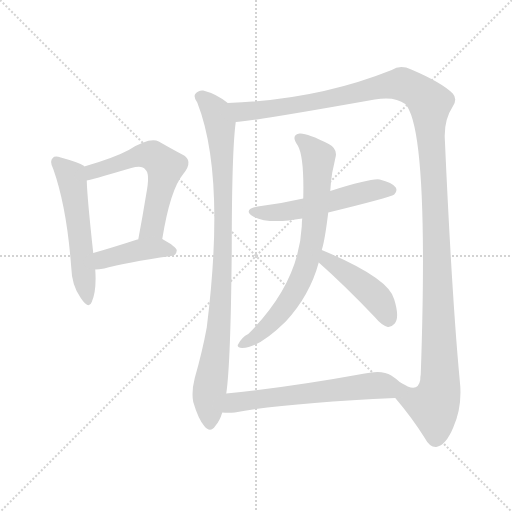
t = 0.00 s
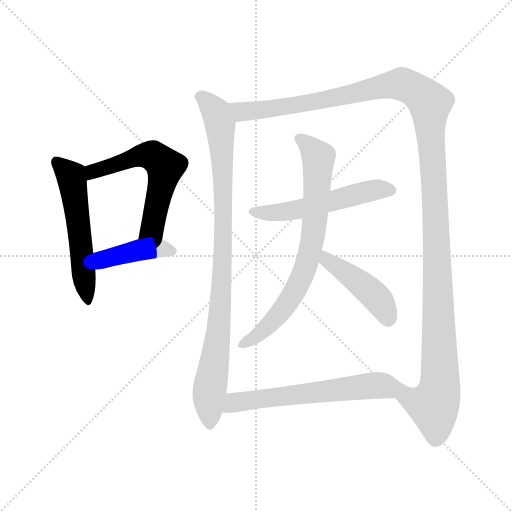
t = 1.57 s
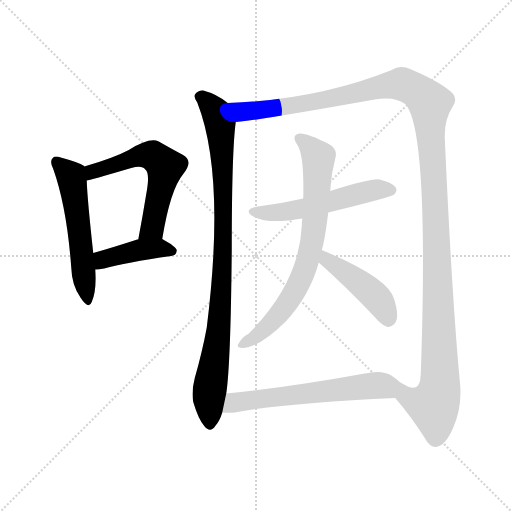
t = 3.15 s
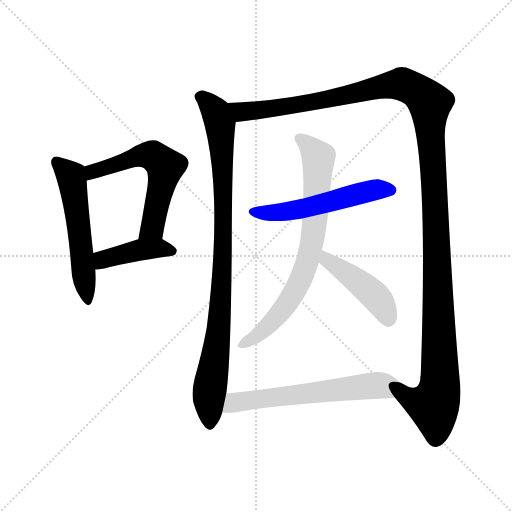
t = 4.72 s
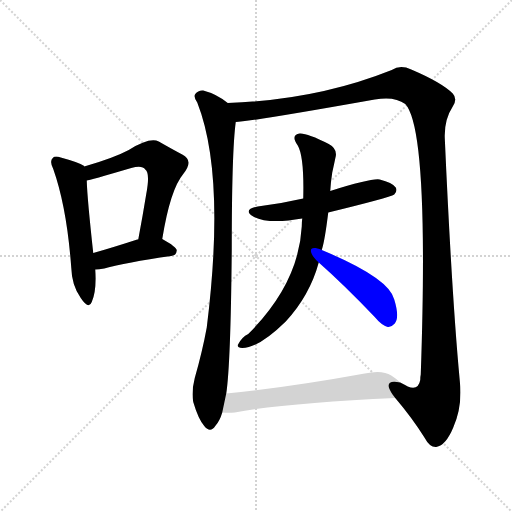
t = 6.29 s
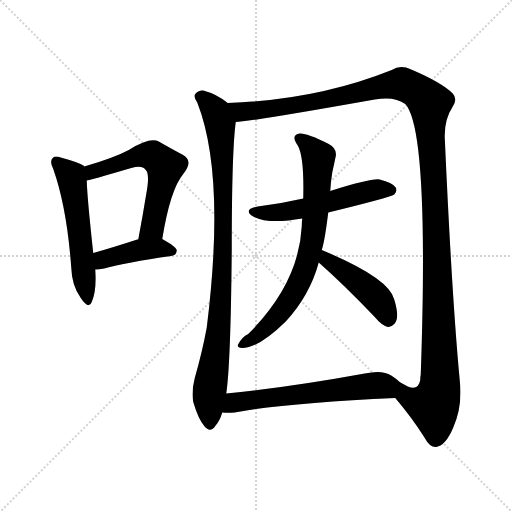
t = 7.87 s

The animated SVG that drew these frames (rendered in a browser with its animation timeline set to each time). Animation: 9 CSS @keyframes rules; one cycle of 7.87 s.

<svg version="1.1" viewBox="0 0 1024 1024" xmlns="http://www.w3.org/2000/svg">
  <g stroke="lightgray" stroke-dasharray="1,1" stroke-width="1" transform="scale(4, 4)">
    <line x1="0" y1="0" x2="256" y2="256"></line>
    <line x1="256" y1="0" x2="0" y2="256"></line>
    <line x1="128" y1="0" x2="128" y2="256"></line>
    <line x1="0" y1="128" x2="256" y2="128"></line>
  </g>
<g transform="scale(1, -1) translate(0, -900)">
   <style type="text/css">
    @keyframes keyframes0 {
      from {
       stroke: blue;
       stroke-dashoffset: 544;
       stroke-width: 128;
       }
       64% {
       animation-timing-function: step-end;
       stroke: blue;
       stroke-dashoffset: 0;
       stroke-width: 128;
       }
       to {
       stroke: black;
       stroke-width: 1024;
       }
       }
       #make-me-a-hanzi-animation-0 {
         animation: keyframes0 0.692708s both;
         animation-delay: 0.000000s;
         animation-timing-function: linear;
       }
    @keyframes keyframes1 {
      from {
       stroke: blue;
       stroke-dashoffset: 583;
       stroke-width: 128;
       }
       65% {
       animation-timing-function: step-end;
       stroke: blue;
       stroke-dashoffset: 0;
       stroke-width: 128;
       }
       to {
       stroke: black;
       stroke-width: 1024;
       }
       }
       #make-me-a-hanzi-animation-1 {
         animation: keyframes1 0.724447s both;
         animation-delay: 0.692708s;
         animation-timing-function: linear;
       }
    @keyframes keyframes2 {
      from {
       stroke: blue;
       stroke-dashoffset: 416;
       stroke-width: 128;
       }
       58% {
       animation-timing-function: step-end;
       stroke: blue;
       stroke-dashoffset: 0;
       stroke-width: 128;
       }
       to {
       stroke: black;
       stroke-width: 1024;
       }
       }
       #make-me-a-hanzi-animation-2 {
         animation: keyframes2 0.588542s both;
         animation-delay: 1.417155s;
         animation-timing-function: linear;
       }
    @keyframes keyframes3 {
      from {
       stroke: blue;
       stroke-dashoffset: 927;
       stroke-width: 128;
       }
       75% {
       animation-timing-function: step-end;
       stroke: blue;
       stroke-dashoffset: 0;
       stroke-width: 128;
       }
       to {
       stroke: black;
       stroke-width: 1024;
       }
       }
       #make-me-a-hanzi-animation-3 {
         animation: keyframes3 1.004395s both;
         animation-delay: 2.005697s;
         animation-timing-function: linear;
       }
    @keyframes keyframes4 {
      from {
       stroke: blue;
       stroke-dashoffset: 1362;
       stroke-width: 128;
       }
       82% {
       animation-timing-function: step-end;
       stroke: blue;
       stroke-dashoffset: 0;
       stroke-width: 128;
       }
       to {
       stroke: black;
       stroke-width: 1024;
       }
       }
       #make-me-a-hanzi-animation-4 {
         animation: keyframes4 1.358398s both;
         animation-delay: 3.010091s;
         animation-timing-function: linear;
       }
    @keyframes keyframes5 {
      from {
       stroke: blue;
       stroke-dashoffset: 536;
       stroke-width: 128;
       }
       64% {
       animation-timing-function: step-end;
       stroke: blue;
       stroke-dashoffset: 0;
       stroke-width: 128;
       }
       to {
       stroke: black;
       stroke-width: 1024;
       }
       }
       #make-me-a-hanzi-animation-5 {
         animation: keyframes5 0.686198s both;
         animation-delay: 4.368490s;
         animation-timing-function: linear;
       }
    @keyframes keyframes6 {
      from {
       stroke: blue;
       stroke-dashoffset: 732;
       stroke-width: 128;
       }
       70% {
       animation-timing-function: step-end;
       stroke: blue;
       stroke-dashoffset: 0;
       stroke-width: 128;
       }
       to {
       stroke: black;
       stroke-width: 1024;
       }
       }
       #make-me-a-hanzi-animation-6 {
         animation: keyframes6 0.845703s both;
         animation-delay: 5.054688s;
         animation-timing-function: linear;
       }
    @keyframes keyframes7 {
      from {
       stroke: blue;
       stroke-dashoffset: 441;
       stroke-width: 128;
       }
       59% {
       animation-timing-function: step-end;
       stroke: blue;
       stroke-dashoffset: 0;
       stroke-width: 128;
       }
       to {
       stroke: black;
       stroke-width: 1024;
       }
       }
       #make-me-a-hanzi-animation-7 {
         animation: keyframes7 0.608887s both;
         animation-delay: 5.900391s;
         animation-timing-function: linear;
       }
    @keyframes keyframes8 {
      from {
       stroke: blue;
       stroke-dashoffset: 605;
       stroke-width: 128;
       }
       66% {
       animation-timing-function: step-end;
       stroke: blue;
       stroke-dashoffset: 0;
       stroke-width: 128;
       }
       to {
       stroke: black;
       stroke-width: 1024;
       }
       }
       #make-me-a-hanzi-animation-8 {
         animation: keyframes8 0.742350s both;
         animation-delay: 6.509277s;
         animation-timing-function: linear;
       }
</style>
<path d="M 168.5 567.0 L 168.5 568.0 Q 158.5 575.0 121.5 585.0 Q 109.5 589.0 105.5 584.0 Q 98.5 578.0 106.5 562.0 Q 133.5 486.0 142.5 365.0 Q 143.5 329.0 161.5 304.0 Q 177.5 280.0 183.5 296.0 Q 193.5 318.0 190.5 361.0 L 186.5 394.0 Q 174.5 503.0 173.5 539.0 L 168.5 567.0 Z" fill="lightgray"></path> 
<path d="M 324.5 422.0 Q 340.5 521.0 366.5 552.0 Q 388.5 579.0 364.5 591.0 Q 345.5 601.0 317.5 617.0 Q 299.5 626.0 257.5 600.0 Q 227.5 584.0 168.5 567.0 C 139.5 559.0 144.5 532.0 173.5 539.0 Q 177.5 539.0 262.5 564.0 Q 284.5 570.0 290.5 561.0 Q 300.5 554.0 292.5 512.0 Q 285.5 469.0 276.5 421.0 C 271.5 392.0 319.5 392.0 324.5 422.0 Z" fill="lightgray"></path> 
<path d="M 190.5 361.0 Q 197.5 361.0 208.5 363.0 Q 250.5 375.0 342.5 388.0 Q 352.5 389.0 353.5 399.0 Q 353.5 406.0 324.5 422.0 C 312.5 429.0 305.5 427.0 276.5 421.0 Q 275.5 421.0 274.5 421.0 Q 225.5 405.0 186.5 394.0 C 157.5 386.0 160.5 360.0 190.5 361.0 Z" fill="lightgray"></path> 
<path d="M 455.5 694.0 Q 433.5 712.0 406.5 719.0 Q 396.5 720.0 390.5 712.0 Q 386.5 706.0 394.5 695.0 Q 451.5 550.0 413.5 245.0 Q 404.5 196.0 389.5 144.0 Q 382.5 116.0 386.5 96.0 Q 396.5 62.0 408.5 48.0 Q 420.5 33.0 430.5 48.0 Q 439.5 58.0 444.5 75.0 L 452.5 113.0 Q 461.5 173.0 463.5 401.0 Q 463.5 597.0 471.5 656.0 C 474.5 681.0 474.5 681.0 455.5 694.0 Z" fill="lightgray"></path> 
<path d="M 790.5 104.0 Q 824.5 64.0 849.5 24.0 Q 859.5 5.0 872.5 6.0 Q 891.5 9.0 906.5 45.0 Q 925.5 88.0 919.5 139.0 Q 903.5 310.0 889.5 625.0 Q 888.5 661.0 905.5 687.0 Q 915.5 702.0 905.5 713.0 Q 883.5 735.0 822.5 761.0 Q 800.5 771.0 783.5 760.0 Q 633.5 700.0 455.5 694.0 C 425.5 693.0 441.5 653.0 471.5 656.0 Q 496.5 656.0 749.5 701.0 Q 789.5 708.0 810.5 692.0 Q 858.5 641.0 841.5 151.0 Q 840.5 147.0 840.5 140.0 Q 836.5 118.0 815.5 127.0 Q 808.5 131.0 800.5 135.0 C 771.5 142.0 771.5 127.0 790.5 104.0 Z" fill="lightgray"></path> 
<path d="M 656.5 475.0 Q 779.5 505.0 788.5 511.0 Q 795.5 518.0 791.5 525.0 Q 784.5 535.0 759.5 541.0 Q 743.5 544.0 660.5 518.0 L 606.5 503.0 Q 563.5 493.0 515.5 487.0 Q 484.5 481.0 506.5 467.0 Q 536.5 451.0 604.5 463.0 L 656.5 475.0 Z" fill="lightgray"></path> 
<path d="M 643.5 400.0 Q 649.5 418.0 656.5 475.0 L 660.5 518.0 Q 661.5 536.0 664.5 555.0 Q 668.5 573.0 670.5 583.0 Q 676.5 602.0 657.5 612.0 Q 614.5 634.0 599.5 633.0 Q 580.5 630.0 595.5 609.0 Q 608.5 587.0 606.5 503.0 L 604.5 463.0 Q 603.5 456.0 603.5 447.0 Q 597.5 333.0 496.5 232.0 Q 483.5 226.0 475.5 210.0 Q 474.5 204.0 484.5 204.0 Q 517.5 204.0 571.5 257.0 Q 619.5 309.0 637.5 375.0 L 643.5 400.0 Z" fill="lightgray"></path> 
<path d="M 637.5 375.0 Q 688.5 330.0 749.5 266.0 Q 762.5 250.0 775.5 246.0 Q 782.5 245.0 789.5 253.0 Q 799.5 265.0 788.5 301.0 Q 778.5 344.0 643.5 400.0 C 615.5 412.0 615.5 395.0 637.5 375.0 Z" fill="lightgray"></path> 
<path d="M 444.5 75.0 Q 456.5 74.0 469.5 75.0 Q 571.5 94.0 790.5 104.0 C 820.5 105.0 823.5 115.0 800.5 135.0 Q 793.5 142.0 782.5 149.0 Q 764.5 161.0 729.5 153.0 Q 575.5 125.0 452.5 113.0 C 422.5 110.0 414.5 76.0 444.5 75.0 Z" fill="lightgray"></path> 
      <clipPath id="make-me-a-hanzi-clip-0">
      <path d="M 168.5 567.0 L 168.5 568.0 Q 158.5 575.0 121.5 585.0 Q 109.5 589.0 105.5 584.0 Q 98.5 578.0 106.5 562.0 Q 133.5 486.0 142.5 365.0 Q 143.5 329.0 161.5 304.0 Q 177.5 280.0 183.5 296.0 Q 193.5 318.0 190.5 361.0 L 186.5 394.0 Q 174.5 503.0 173.5 539.0 L 168.5 567.0 Z" fill="lightgray"></path>
      </clipPath>
      <path clip-path="url(#make-me-a-hanzi-clip-0)" d="M 112.5 576.0 L 138.5 552.0 L 145.5 534.0 L 173.5 302.0 " fill="none" id="make-me-a-hanzi-animation-0" stroke-dasharray="416 832" stroke-linecap="round"></path>

      <clipPath id="make-me-a-hanzi-clip-1">
      <path d="M 324.5 422.0 Q 340.5 521.0 366.5 552.0 Q 388.5 579.0 364.5 591.0 Q 345.5 601.0 317.5 617.0 Q 299.5 626.0 257.5 600.0 Q 227.5 584.0 168.5 567.0 C 139.5 559.0 144.5 532.0 173.5 539.0 Q 177.5 539.0 262.5 564.0 Q 284.5 570.0 290.5 561.0 Q 300.5 554.0 292.5 512.0 Q 285.5 469.0 276.5 421.0 C 271.5 392.0 319.5 392.0 324.5 422.0 Z" fill="lightgray"></path>
      </clipPath>
      <path clip-path="url(#make-me-a-hanzi-clip-1)" d="M 173.5 546.0 L 187.5 557.0 L 276.5 588.0 L 309.5 587.0 L 330.5 567.0 L 304.5 445.0 L 282.5 428.0 " fill="none" id="make-me-a-hanzi-animation-1" stroke-dasharray="455 910" stroke-linecap="round"></path>

      <clipPath id="make-me-a-hanzi-clip-2">
      <path d="M 190.5 361.0 Q 197.5 361.0 208.5 363.0 Q 250.5 375.0 342.5 388.0 Q 352.5 389.0 353.5 399.0 Q 353.5 406.0 324.5 422.0 C 312.5 429.0 305.5 427.0 276.5 421.0 Q 275.5 421.0 274.5 421.0 Q 225.5 405.0 186.5 394.0 C 157.5 386.0 160.5 360.0 190.5 361.0 Z" fill="lightgray"></path>
      </clipPath>
      <path clip-path="url(#make-me-a-hanzi-clip-2)" d="M 194.5 367.0 L 208.5 382.0 L 272.5 399.0 L 324.5 404.0 L 344.5 397.0 " fill="none" id="make-me-a-hanzi-animation-2" stroke-dasharray="288 576" stroke-linecap="round"></path>

      <clipPath id="make-me-a-hanzi-clip-3">
      <path d="M 455.5 694.0 Q 433.5 712.0 406.5 719.0 Q 396.5 720.0 390.5 712.0 Q 386.5 706.0 394.5 695.0 Q 451.5 550.0 413.5 245.0 Q 404.5 196.0 389.5 144.0 Q 382.5 116.0 386.5 96.0 Q 396.5 62.0 408.5 48.0 Q 420.5 33.0 430.5 48.0 Q 439.5 58.0 444.5 75.0 L 452.5 113.0 Q 461.5 173.0 463.5 401.0 Q 463.5 597.0 471.5 656.0 C 474.5 681.0 474.5 681.0 455.5 694.0 Z" fill="lightgray"></path>
      </clipPath>
      <path clip-path="url(#make-me-a-hanzi-clip-3)" d="M 400.5 707.0 L 417.5 694.0 L 436.5 664.0 L 447.5 520.0 L 442.5 303.0 L 417.5 105.0 L 419.5 52.0 " fill="none" id="make-me-a-hanzi-animation-3" stroke-dasharray="799 1598" stroke-linecap="round"></path>

      <clipPath id="make-me-a-hanzi-clip-4">
      <path d="M 790.5 104.0 Q 824.5 64.0 849.5 24.0 Q 859.5 5.0 872.5 6.0 Q 891.5 9.0 906.5 45.0 Q 925.5 88.0 919.5 139.0 Q 903.5 310.0 889.5 625.0 Q 888.5 661.0 905.5 687.0 Q 915.5 702.0 905.5 713.0 Q 883.5 735.0 822.5 761.0 Q 800.5 771.0 783.5 760.0 Q 633.5 700.0 455.5 694.0 C 425.5 693.0 441.5 653.0 471.5 656.0 Q 496.5 656.0 749.5 701.0 Q 789.5 708.0 810.5 692.0 Q 858.5 641.0 841.5 151.0 Q 840.5 147.0 840.5 140.0 Q 836.5 118.0 815.5 127.0 Q 808.5 131.0 800.5 135.0 C 771.5 142.0 771.5 127.0 790.5 104.0 Z" fill="lightgray"></path>
      </clipPath>
      <path clip-path="url(#make-me-a-hanzi-clip-4)" d="M 464.5 690.0 L 487.5 676.0 L 543.5 682.0 L 805.5 732.0 L 835.5 717.0 L 859.5 694.0 L 871.5 480.0 L 879.5 127.0 L 867.5 89.0 L 838.5 94.0 L 812.5 108.0 L 802.5 129.0 " fill="none" id="make-me-a-hanzi-animation-4" stroke-dasharray="1234 2468" stroke-linecap="round"></path>

      <clipPath id="make-me-a-hanzi-clip-5">
      <path d="M 656.5 475.0 Q 779.5 505.0 788.5 511.0 Q 795.5 518.0 791.5 525.0 Q 784.5 535.0 759.5 541.0 Q 743.5 544.0 660.5 518.0 L 606.5 503.0 Q 563.5 493.0 515.5 487.0 Q 484.5 481.0 506.5 467.0 Q 536.5 451.0 604.5 463.0 L 656.5 475.0 Z" fill="lightgray"></path>
      </clipPath>
      <path clip-path="url(#make-me-a-hanzi-clip-5)" d="M 508.5 478.0 L 546.5 474.0 L 592.5 479.0 L 751.5 521.0 L 782.5 520.0 " fill="none" id="make-me-a-hanzi-animation-5" stroke-dasharray="408 816" stroke-linecap="round"></path>

      <clipPath id="make-me-a-hanzi-clip-6">
      <path d="M 643.5 400.0 Q 649.5 418.0 656.5 475.0 L 660.5 518.0 Q 661.5 536.0 664.5 555.0 Q 668.5 573.0 670.5 583.0 Q 676.5 602.0 657.5 612.0 Q 614.5 634.0 599.5 633.0 Q 580.5 630.0 595.5 609.0 Q 608.5 587.0 606.5 503.0 L 604.5 463.0 Q 603.5 456.0 603.5 447.0 Q 597.5 333.0 496.5 232.0 Q 483.5 226.0 475.5 210.0 Q 474.5 204.0 484.5 204.0 Q 517.5 204.0 571.5 257.0 Q 619.5 309.0 637.5 375.0 L 643.5 400.0 Z" fill="lightgray"></path>
      </clipPath>
      <path clip-path="url(#make-me-a-hanzi-clip-6)" d="M 600.5 621.0 L 637.5 584.0 L 628.5 448.0 L 617.5 386.0 L 586.5 311.0 L 561.5 276.0 L 505.5 222.0 L 484.5 214.0 " fill="none" id="make-me-a-hanzi-animation-6" stroke-dasharray="604 1208" stroke-linecap="round"></path>

      <clipPath id="make-me-a-hanzi-clip-7">
      <path d="M 637.5 375.0 Q 688.5 330.0 749.5 266.0 Q 762.5 250.0 775.5 246.0 Q 782.5 245.0 789.5 253.0 Q 799.5 265.0 788.5 301.0 Q 778.5 344.0 643.5 400.0 C 615.5 412.0 615.5 395.0 637.5 375.0 Z" fill="lightgray"></path>
      </clipPath>
      <path clip-path="url(#make-me-a-hanzi-clip-7)" d="M 653.5 391.0 L 654.5 380.0 L 749.5 309.0 L 766.5 287.0 L 776.5 261.0 " fill="none" id="make-me-a-hanzi-animation-7" stroke-dasharray="313 626" stroke-linecap="round"></path>

      <clipPath id="make-me-a-hanzi-clip-8">
      <path d="M 444.5 75.0 Q 456.5 74.0 469.5 75.0 Q 571.5 94.0 790.5 104.0 C 820.5 105.0 823.5 115.0 800.5 135.0 Q 793.5 142.0 782.5 149.0 Q 764.5 161.0 729.5 153.0 Q 575.5 125.0 452.5 113.0 C 422.5 110.0 414.5 76.0 444.5 75.0 Z" fill="lightgray"></path>
      </clipPath>
      <path clip-path="url(#make-me-a-hanzi-clip-8)" d="M 450.5 80.0 L 468.5 95.0 L 791.5 132.0 " fill="none" id="make-me-a-hanzi-animation-8" stroke-dasharray="477 954" stroke-linecap="round"></path>

</g>
</svg>
